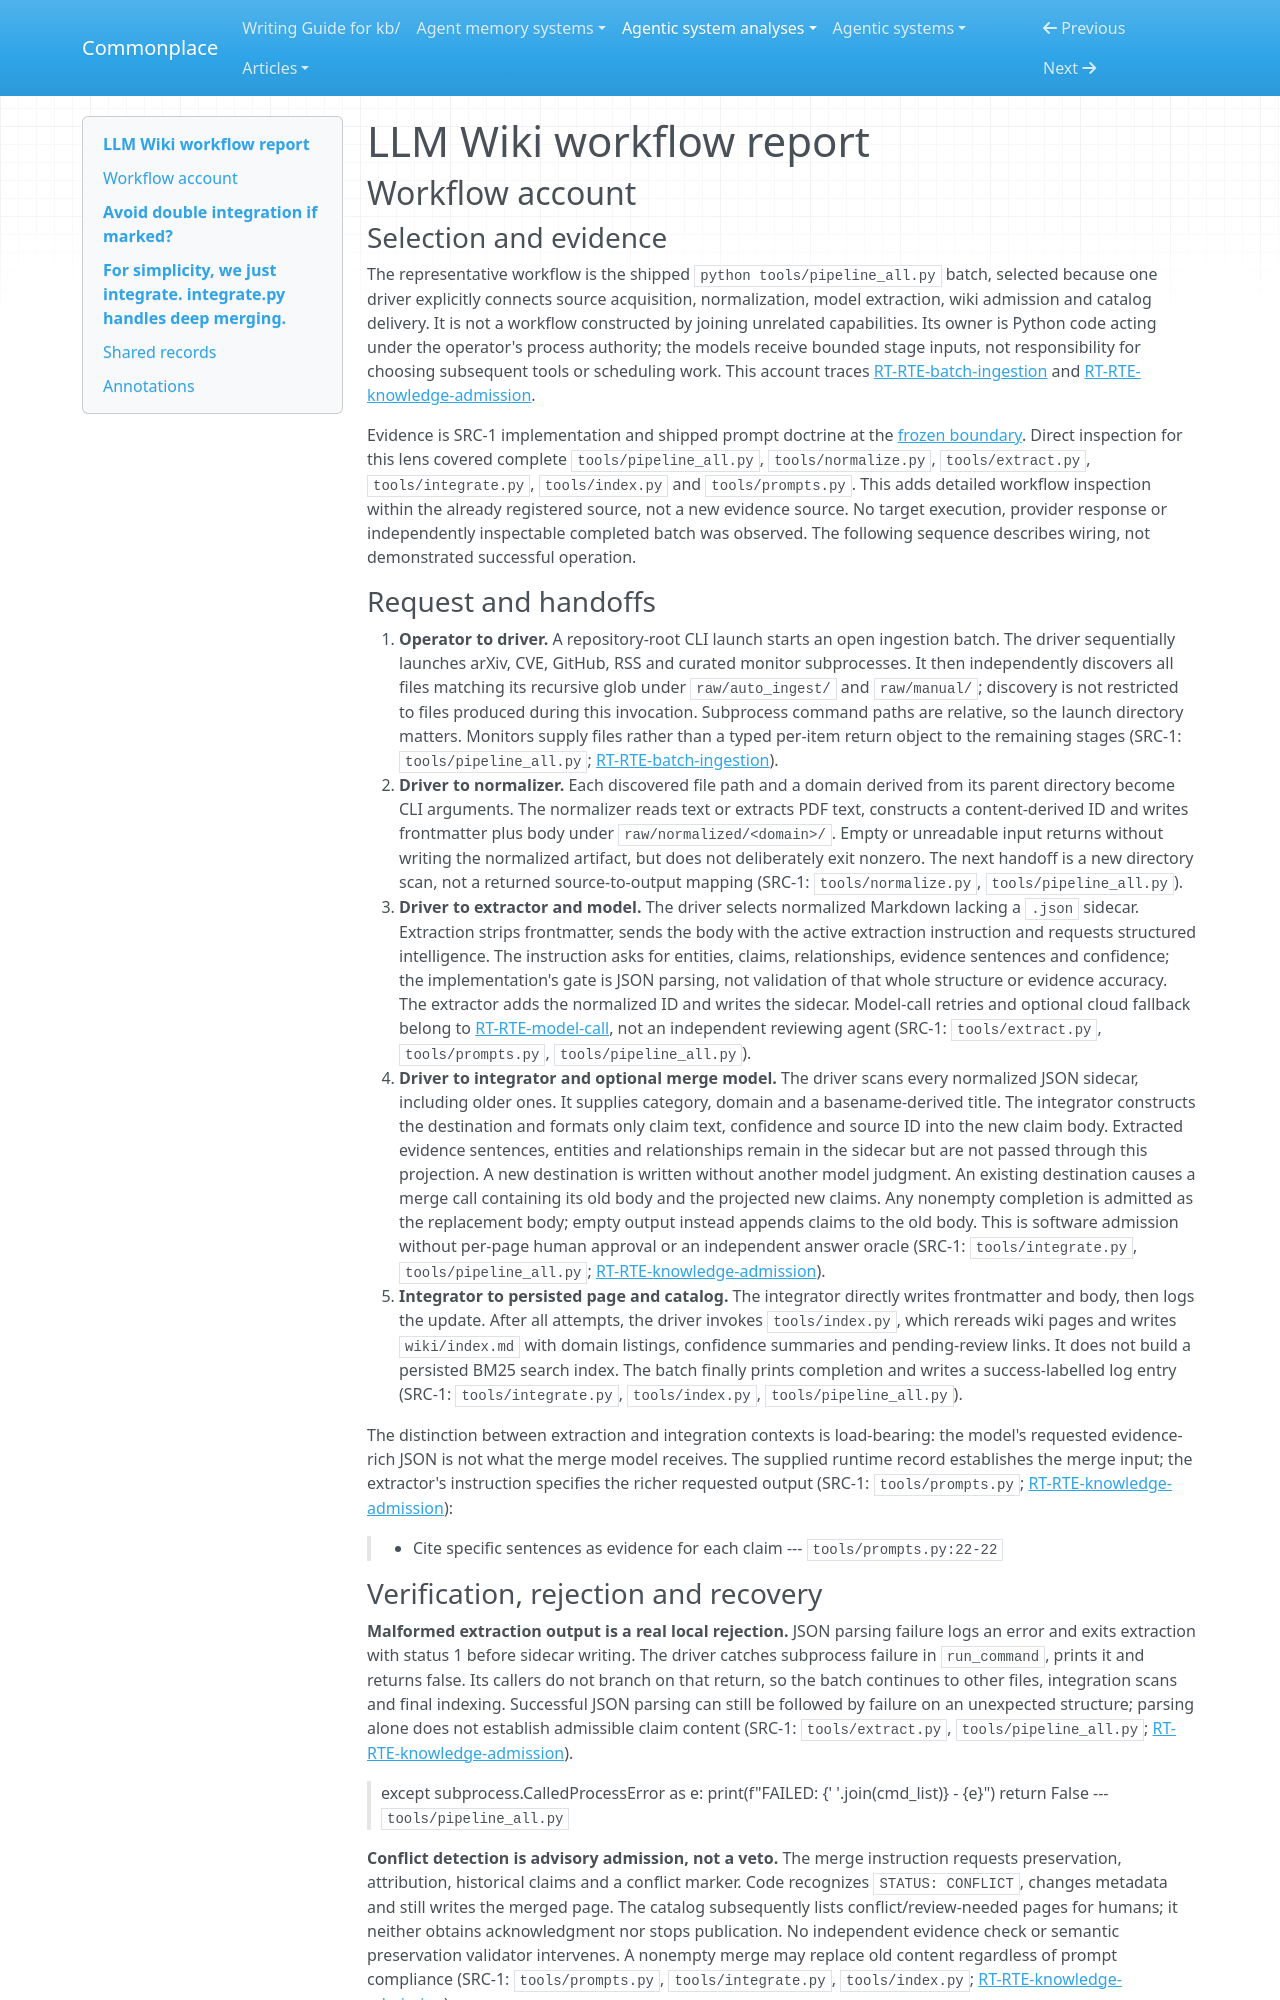

repository: zby/commonplace · page: agentic-system-analyses/retained/kenhuangus--llm-wiki/workflow/index.html · generator: mkdocs

---
type: agentic-system-analyses/types/agentic-system-workflow-report.md
description: "LLM Wiki workflow account: batch source ingestion through model extraction, merge admission, failure handling and persisted catalog delivery."
run-id: AAS-2026-10-17-llm-wiki-507fade8a56e-01
reviewed-boundary: d2bd485921f6c7b6071afbb389f44ab8e4e83c69
---

# LLM Wiki workflow report

## Workflow account

### Selection and evidence

The representative workflow is the shipped `python tools/pipeline_all.py` batch, selected because one driver explicitly connects source acquisition, normalization, model extraction, wiki admission and catalog delivery. It is not a workflow constructed by joining unrelated capabilities. Its owner is Python code acting under the operator's process authority; the models receive bounded stage inputs, not responsibility for choosing subsequent tools or scheduling work. This account traces [RT-RTE-batch-ingestion](runtime.md#rt-rte-batch-ingestion) and [RT-RTE-knowledge-admission](runtime.md#rt-rte-knowledge-admission).

Evidence is SRC-1 implementation and shipped prompt doctrine at the [frozen boundary](boundary.md#boundary-and-evidence). Direct inspection for this lens covered complete `tools/pipeline_all.py`, `tools/normalize.py`, `tools/extract.py`, `tools/integrate.py`, `tools/index.py` and `tools/prompts.py`. This adds detailed workflow inspection within the already registered source, not a new evidence source. No target execution, provider response or independently inspectable completed batch was observed. The following sequence describes wiring, not demonstrated successful operation.

### Request and handoffs

1. **Operator to driver.** A repository-root CLI launch starts an open ingestion batch. The driver sequentially launches arXiv, CVE, GitHub, RSS and curated monitor subprocesses. It then independently discovers all files matching its recursive glob under `raw/auto_ingest/` and `raw/manual/`; discovery is not restricted to files produced during this invocation. Subprocess command paths are relative, so the launch directory matters. Monitors supply files rather than a typed per-item return object to the remaining stages (SRC-1: `tools/pipeline_all.py`; [RT-RTE-batch-ingestion](runtime.md#rt-rte-batch-ingestion)).
2. **Driver to normalizer.** Each discovered file path and a domain derived from its parent directory become CLI arguments. The normalizer reads text or extracts PDF text, constructs a content-derived ID and writes frontmatter plus body under `raw/normalized/<domain>/`. Empty or unreadable input returns without writing the normalized artifact, but does not deliberately exit nonzero. The next handoff is a new directory scan, not a returned source-to-output mapping (SRC-1: `tools/normalize.py`, `tools/pipeline_all.py`).
3. **Driver to extractor and model.** The driver selects normalized Markdown lacking a `.json` sidecar. Extraction strips frontmatter, sends the body with the active extraction instruction and requests structured intelligence. The instruction asks for entities, claims, relationships, evidence sentences and confidence; the implementation's gate is JSON parsing, not validation of that whole structure or evidence accuracy. The extractor adds the normalized ID and writes the sidecar. Model-call retries and optional cloud fallback belong to [RT-RTE-model-call](runtime.md#rt-rte-model-call), not an independent reviewing agent (SRC-1: `tools/extract.py`, `tools/prompts.py`, `tools/pipeline_all.py`).
4. **Driver to integrator and optional merge model.** The driver scans every normalized JSON sidecar, including older ones. It supplies category, domain and a basename-derived title. The integrator constructs the destination and formats only claim text, confidence and source ID into the new claim body. Extracted evidence sentences, entities and relationships remain in the sidecar but are not passed through this projection. A new destination is written without another model judgment. An existing destination causes a merge call containing its old body and the projected new claims. Any nonempty completion is admitted as the replacement body; empty output instead appends claims to the old body. This is software admission without per-page human approval or an independent answer oracle (SRC-1: `tools/integrate.py`, `tools/pipeline_all.py`; [RT-RTE-knowledge-admission](runtime.md#rt-rte-knowledge-admission)).
5. **Integrator to persisted page and catalog.** The integrator directly writes frontmatter and body, then logs the update. After all attempts, the driver invokes `tools/index.py`, which rereads wiki pages and writes `wiki/index.md` with domain listings, confidence summaries and pending-review links. It does not build a persisted BM25 search index. The batch finally prints completion and writes a success-labelled log entry (SRC-1: `tools/integrate.py`, `tools/index.py`, `tools/pipeline_all.py`).

The distinction between extraction and integration contexts is load-bearing: the model's requested evidence-rich JSON is not what the merge model receives. The supplied runtime record establishes the merge input; the extractor's instruction specifies the richer requested output (SRC-1: `tools/prompts.py`; [RT-RTE-knowledge-admission](runtime.md#rt-rte-knowledge-admission)):

> - Cite specific sentences as evidence for each claim
> --- `tools/prompts.py:22-22`
